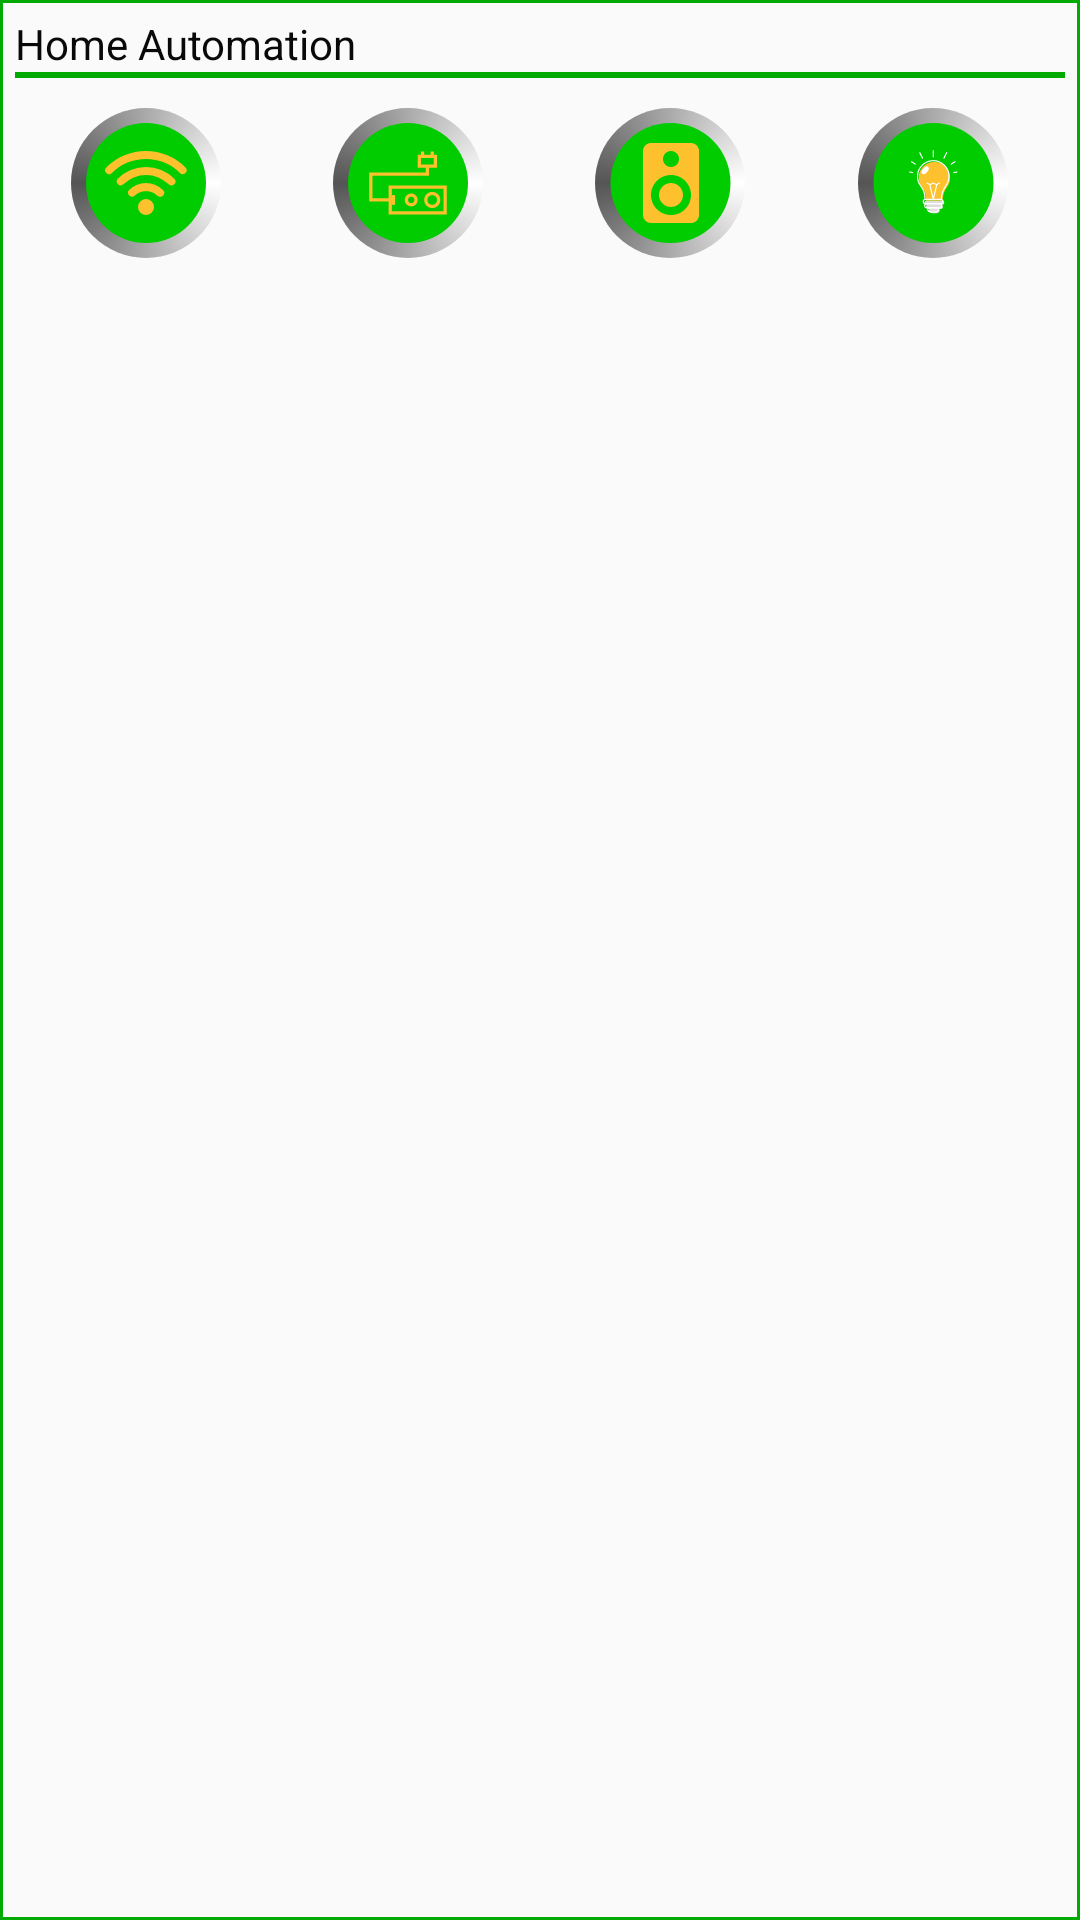

Reconstruct the res/layout file that produces this screen, plus the resources it refers to.
<!-- AndroidManifest.xml: application theme AppTheme -->
<!-- res/layout/custom_notification_layout.xml -->
<?xml version="1.0" encoding="utf-8"?>
<LinearLayout xmlns:android="http://schemas.android.com/apk/res/android"
    xmlns:app="http://schemas.android.com/apk/res-auto"
    android:layout_width="match_parent"
    android:layout_height="wrap_content"
    android:background="@drawable/border_rectangle_green"
    android:orientation="vertical"
    android:padding="5dp"
    android:weightSum="4">

    <TextView
        android:layout_width="match_parent"
        android:layout_height="wrap_content"
        android:text="@string/app_name" />

    <TextView
        android:layout_width="match_parent"
        android:layout_height="2dp"
        android:layout_marginBottom="10dp"
        android:background="@color/green_dark" />

    <LinearLayout
        android:layout_width="match_parent"
        android:layout_height="wrap_content"
        android:orientation="horizontal">

        <ImageButton
            android:id="@+id/bulb1"
            android:layout_width="50dp"
            android:layout_height="50dp"
            android:layout_weight="1"
            android:background="@drawable/circle_ripple_small"
            android:padding="5dp"
            android:scaleType="fitCenter"
            android:src="@drawable/wifi_enabled" />

        <ImageButton
            android:id="@+id/bulb2"
            android:layout_width="50dp"
            android:layout_height="50dp"
            android:layout_weight="1"
            android:background="@drawable/circle_ripple_small"
            android:padding="5dp"
            android:scaleType="fitCenter"
            android:src="@drawable/extension_enabled" />

        <ImageButton
            android:id="@+id/bulb3"
            android:layout_width="50dp"
            android:layout_height="50dp"
            android:layout_weight="1"
            android:background="@drawable/circle_ripple_small"
            android:padding="5dp"
            android:scaleType="fitCenter"
            android:src="@drawable/speaker_enabled" />

        <ImageButton
            android:id="@+id/bulb4"
            android:layout_width="50dp"
            android:layout_height="50dp"
            android:layout_weight="1"
            android:background="@drawable/circle_ripple_small"
            android:padding="5dp"
            android:scaleType="fitCenter"
            android:src="@drawable/bulb_enabled"
            android:textSize="80sp" />
    </LinearLayout>

</LinearLayout>
<!-- resources referenced by this layout -->
<resources>
  <color name="green_dark">#00aa00</color>
  <!-- drawable border_rectangle_green (drawable) -->
  <?xml version="1.0" encoding="utf-8"?>
  <shape xmlns:android="http://schemas.android.com/apk/res/android"
      android:shape="rectangle">
   <stroke android:color="@color/green_dark"
   android:width="1dp"/>
  </shape>
  <!-- drawable bulb_enabled (drawable) -->
  <?xml version="1.0" encoding="utf-8"?>
  <layer-list xmlns:android="http://schemas.android.com/apk/res/android">
      <item android:drawable="@drawable/circle_active"
          android:width="100dp"
          android:height="100dp"/>
      <item android:drawable="@drawable/ic_bulb_icon"
          android:width="80dp"
          android:height="80dp"
          android:gravity="center"/>
  </layer-list>
  <!-- drawable circle_ripple_small (drawable) -->
  <ripple xmlns:android="http://schemas.android.com/apk/res/android"
      android:color="@color/colorAccent">
      <item android:drawable="@drawable/circle_grey_small"
          android:gravity="center"/>
  </ripple>
  <!-- drawable extension_enabled (drawable) -->
  <?xml version="1.0" encoding="utf-8"?>
  <layer-list xmlns:android="http://schemas.android.com/apk/res/android">
      <item android:drawable="@drawable/circle_active"
          android:width="100dp"
          android:height="100dp"/>
      <item android:drawable="@drawable/ic__extension_plug_icon"
          android:width="70dp"
          android:height="70dp"
          android:gravity="center"/>
  </layer-list>
  <!-- drawable speaker_enabled (drawable) -->
  <?xml version="1.0" encoding="utf-8"?>
  <layer-list xmlns:android="http://schemas.android.com/apk/res/android">
      <item android:drawable="@drawable/circle_active"
          android:width="100dp"
          android:height="100dp"/>
      <item android:drawable="@drawable/ic_speaker_icon"
          android:width="80dp"
          android:height="80dp"
          android:gravity="center"/>
  </layer-list>
  <!-- drawable wifi_enabled (drawable) -->
  <?xml version="1.0" encoding="utf-8"?>
  <layer-list xmlns:android="http://schemas.android.com/apk/res/android">
      <item android:drawable="@drawable/circle_active"
          android:width="100dp"
          android:height="100dp"/>
      <item android:drawable="@drawable/ic_wifi_icon"
          android:width="80dp"
          android:height="80dp"
          android:gravity="center"/>
  </layer-list>
  <string name="app_name">Home Automation</string>
  <!-- drawable circle_active (drawable) -->
  <?xml version="1.0" encoding="utf-8"?>
  <shape xmlns:android="http://schemas.android.com/apk/res/android"
      android:shape="oval">
      <solid android:color="#00cc00"/>
      <size android:height="100dp"
          android:width="100dp" />
  
  </shape>
  <color name="colorAccent">#bb0066</color>
  <!-- drawable circle_grey_small (drawable) -->
  <?xml version="1.0" encoding="utf-8"?>
  <shape xmlns:android="http://schemas.android.com/apk/res/android"
      android:shape="oval">
      <gradient android:startColor="#ffffff"
          android:endColor="#ffffff"
          android:centerColor="#555555"
          android:type="sweep"/>
      <size android:height="50dp"
          android:width="50dp" />
  </shape>
  <color name="colorPrimary">@color/green_dark</color>
  <color name="colorPrimaryDark">@color/green_dark</color>
  <color name="textColor">#090909</color>
  <style name="AlertDialogStyle" parent="Theme.AppCompat.Light.Dialog.Alert">
          <item name="colorBackgroundFloating">@color/green_dark</item>
          <item name="android:colorBackgroundFloating">@color/colorAccent</item>
          <item name="android:textColor">@color/white</item>
      </style>
  <color name="yellow_dark">#FCC12D</color>
  <color name="white">#ffffff</color>
</resources>
